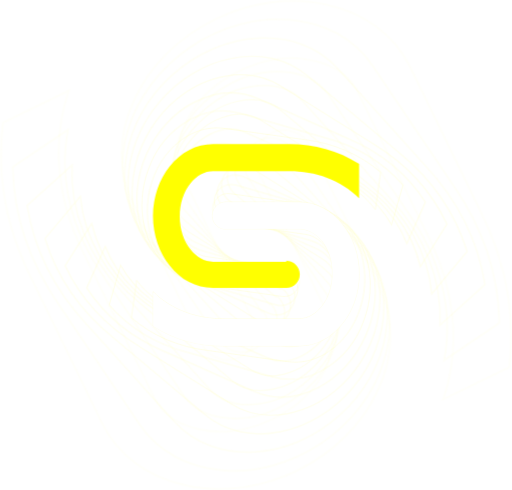
t = 0.00 s
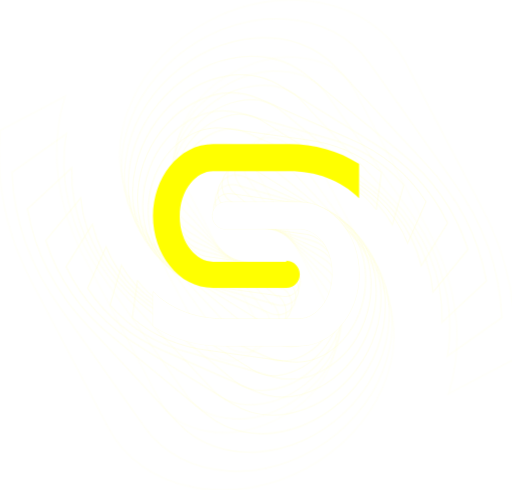
t = 0.45 s
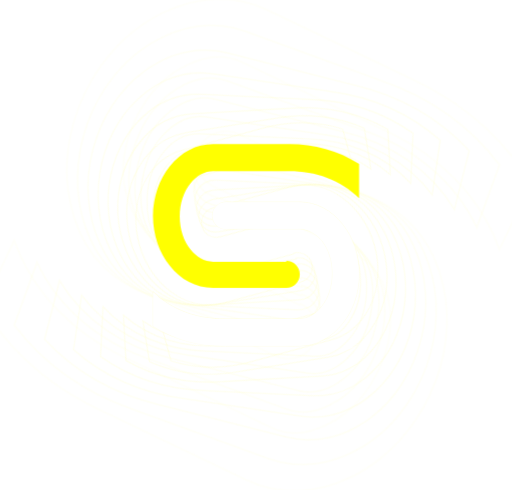
t = 1.70 s
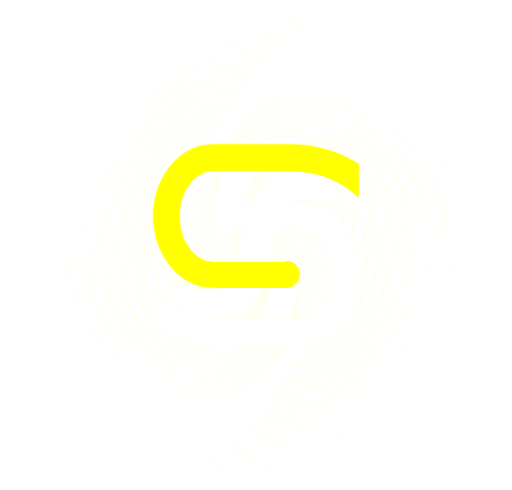
t = 2.95 s
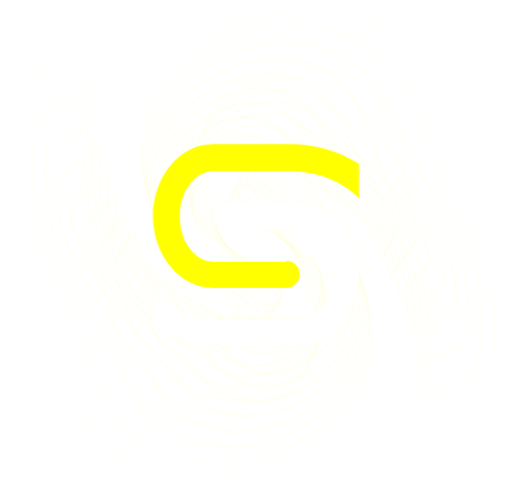
t = 4.20 s

The animated SVG that drew these frames (rendered in a browser with its animation timeline set to each time). Animation: 2 CSS @keyframes rules; one cycle of 5.45 s, repeats indefinitely.

<!-- Generator: Adobe Illustrator 19.0.0, SVG Export Plug-In  -->
<svg version="1.1"
	 xmlns="http://www.w3.org/2000/svg" xmlns:xlink="http://www.w3.org/1999/xlink" xmlns:a="http://ns.adobe.com/AdobeSVGViewerExtensions/3.0/"
	 x="0px" y="0px" width="587px" height="562px" viewBox="0 0 587 562" style="enable-background:new 0 0 587 562;"
	 xml:space="preserve" >
<style type="text/css">
	.st0{opacity:0.5;}
	.st1{fill:none;stroke:#FFFECC;stroke-miterlimit:10;}
  .st2,.st3,.st4,.st5,.st6,.st7,.st8,.st9,.st10,.st11,.st12,.st13,.st14,.st15,.st16,.st17,.st18{transform-origin: center;}
	.st2{opacity:0.45;animation-delay: 0.45s;}
	.st3{fill:none;stroke:#FFFECC;stroke-width:1.1;stroke-miterlimit:10;}
	.st4{opacity:0.4;animation-delay: 0.4s;}
	.st5{fill:none;stroke:#FFFECC;stroke-width:1.21;stroke-miterlimit:10;}
	.st6{opacity:0.35;animation-delay: 0.35s;}
	.st7{fill:none;stroke:#FFFECC;stroke-width:1.331;stroke-miterlimit:10;}
	.st8{opacity:0.3;animation-delay: 0.3s;}
	.st9{fill:none;stroke:#FFFECC;stroke-width:1.4641;stroke-miterlimit:10;}
	.st10{opacity:0.25;animation-delay: 0.25s;}
	.st11{fill:none;stroke:#FFFECC;stroke-width:1.6105;stroke-miterlimit:10;}
	.st12{opacity:0.2;animation-delay: 0.2s;}
	.st13{fill:none;stroke:#FFFECC;stroke-width:1.7716;stroke-miterlimit:10;}
	.st14{opacity:0.15;animation-delay: 0.15s;}
	.st15{fill:none;stroke:#FFFECC;stroke-width:1.9487;stroke-miterlimit:10;}
	.st16{opacity:0.1;animation-delay: 0.1s;}
	.st17{fill:none;stroke:#FFFECC;stroke-width:2.1436;stroke-miterlimit:10;}
	.st18{fill:yellow;}
	.st19{fill:#FFFFFF;}
  @-webkit-keyframes infinte_rotation{
    0%{
      transform: matrix(1, 0, 0, 1, 1, 0) rotate(0deg);
    }
    100%{
      transform: matrix(1, 0, 0, 1, 1, 0) rotate(-180deg);
    }
  }
  @keyframes infinte_rotation{
    0%{
      transform: matrix(1, 0, 0, 1, 1, 0) rotate(0deg);
    }
    100%{
      transform: matrix(1, 0, 0, 1, 1, 0) rotate(-180deg);
    }
  }
  .animate__infinte_rotation{
    -webkit-animation-name:infinte_rotation;
    animation-name:infinte_rotation;
    -webkit-animation-duration:5s;
    animation-duration:5s;
    -webkit-animation-duration:5s;
    animation-duration:5s;
    -webkit-animation-timing-function:ease-in-out;
    animation-timing-function:ease-in-out;

    -webkit-animation-iteration-count: infinite;
    animation-iteration-count: infinite;
  }
</style>
<defs>
</defs>
<g id="XMLID_15_">
	<g id="XMLID_19_">
		<g id="XMLID_44_" class="st0">
			<path id="XMLID_46_" class="st1" d="M328.2,299.2c8.1,0,14.7,6,15.4,13.9c0.9,9.2-6.7,17.1-16,17.1h-83.4
				c-19.6,0-37.4-9.6-49.7-25.5c-11.9-14.6-19.2-35.1-19.2-57s7.3-42.4,19.2-57c12.8-16,30.1-25.5,49.7-25.5h83.9c0.5,0,0.5,0,0.9,0
				c29.2-0.5,57.9,6.8,82.5,22.8c0,0,0.1,0.1,0.1,0.1v39.2l0,0c-21.4-21.4-51.5-31.5-81.7-31c-0.5,0-0.9,0-1.8,0h-83.9
				c-10,0-19.2,5.5-26,14.1c-7.8,9.6-12.3,22.8-12.3,37.9c0,15.1,4.6,28.3,12.3,37.9c6.8,8.7,16,14.1,26,14.1h83.9V299.2z"/>
			<path id="XMLID_45_" class="st1" d="M258.9,262.7c-8.1,0-14.7-6-15.4-13.9c-0.9-9.2,6.7-17.1,16-17.1h83.4
				c19.6,0,37.4,9.6,49.7,25.5c11.9,14.6,19.2,35.1,19.2,57c0,21.9-7.3,42.4-19.2,57c-12.8,16-30.1,25.5-49.7,25.5h-83.9
				c-0.5,0-0.5,0-0.9,0c-29.2,0.5-57.9-6.8-82.5-22.8c0,0-0.1-0.1-0.1-0.1v-39.2l0,0c21.4,21.4,51.5,31.5,81.7,31c0.5,0,0.9,0,1.8,0
				h83.9c10,0,19.2-5.5,26-14.1c7.8-9.6,12.3-22.8,12.3-37.9c0-15.1-4.6-28.3-12.3-37.9c-6.8-7.8-16-13.2-26-13.2H258.9z"/>
		</g>
		<g id="XMLID_41_" class="st2 animate__infinte_rotation">
			<path id="XMLID_43_" class="st3" d="M328.5,306.2c9.2,1.3,15.6,9.5,14.6,18.6c-1,9.7-10.2,16.4-19.9,15.1l-90.9-12.8
				c-21.4-3-39.3-16.2-50.3-35.4c-10.7-17.7-15.5-41.2-12.1-65c3.4-23.9,14.4-45.1,29.6-59.2c16.4-15.4,36.7-23.2,58.1-20.2
				l91.4,12.8c0.5,0.1,0.5,0.1,1,0.1c31.8,4,62,16.3,86.4,37.4c0,0,0.1,0.1,0,0.1l-6,42.7l0,0c-20.1-26.6-51.3-42.2-84.2-46.3
				c-0.5-0.1-1-0.1-2-0.3L252.8,181c-10.9-1.5-21.7,3-30.5,11.4c-9.9,9.2-16.9,23-19.2,39.4s0.6,31.5,7.6,43.1
				c6.1,10.5,15.2,17.8,26.2,19.4l91.4,12.8L328.5,306.2z"/>
			<path id="XMLID_42_" class="st3" d="M258.6,255.8c-9.2-1.3-15.6-9.5-14.6-18.6c1-9.7,10.2-16.4,19.9-15.1l90.9,12.8
				c21.4,3,39.3,16.2,50.3,35.4c10.7,17.7,15.5,41.2,12.1,65s-14.4,45.1-29.6,59.2c-16.4,15.4-36.7,23.2-58.1,20.2L238,401.9
				c-0.5-0.1-0.5-0.1-1-0.1c-31.8-4-62-16.3-86.4-37.4c0,0-0.1-0.1,0-0.1l6-42.7l0,0c20.1,26.6,51.3,42.2,84.2,46.3
				c0.5,0.1,1,0.1,2,0.3l91.4,12.8c10.9,1.5,21.7-3,30.5-11.4c9.9-9.2,16.9-23,19.2-39.4c2.3-16.4-0.6-31.5-7.6-43.1
				c-6.3-9.5-15.4-16.9-26.3-18.4L258.6,255.8z"/>
		</g>
		<g id="XMLID_38_" class="st4 animate__infinte_rotation">
			<path id="XMLID_40_" class="st5" d="M327.8,313.8c9.5,2.7,15.1,12,13.3,21.4c-2.1,11-13.5,17.5-24.2,14.5l-97.1-27.8
				c-22.8-6.5-40.3-23.6-49.3-46.3c-8.9-20.9-10.6-47.2-3.3-72.7s22.6-46.9,41.3-59.9c20.2-14.3,43.5-19.7,66.4-13.1l97.6,28
				c0.5,0.2,0.5,0.2,1.1,0.3c34.1,9.2,65.1,27.3,88.4,54c0,0,0,0.1,0,0.1l-13.1,45.6l0,0c-17.8-32.1-49.5-53.8-84.6-63.3
				c-0.5-0.2-1.1-0.3-2.1-0.6l-97.6-28c-11.7-3.3-24.1,0-35,7.8c-12.2,8.6-21.9,22.4-27,39.9c-5,17.5-4.1,34.4,1.7,48.1
				c5.1,12.4,13.9,21.8,25.5,25.1l97.6,28L327.8,313.8z"/>
			<path id="XMLID_39_" class="st5" d="M259.3,248.2c-9.5-2.7-15.1-12-13.3-21.4c2.1-11,13.5-17.5,24.2-14.5l97.1,27.8
				c22.8,6.5,40.3,23.6,49.3,46.3c8.9,20.9,10.6,47.2,3.3,72.7c-7.3,25.5-22.6,46.9-41.3,59.9c-20.2,14.3-43.5,19.7-66.4,13.1
				l-97.6-28c-0.5-0.2-0.5-0.2-1.1-0.3c-34.1-9.2-65.1-27.3-88.4-54c0,0,0-0.1,0-0.1l13.1-45.6l0,0c17.8,32.1,49.5,53.8,84.6,63.3
				c0.5,0.2,1.1,0.3,2.1,0.6l97.6,28c11.7,3.3,24.1,0,35-7.8c12.2-8.6,21.9-22.4,27-39.9c5-17.5,4.1-34.4-1.7-48.1
				c-5.4-11.3-14.2-20.7-25.8-24.1L259.3,248.2z"/>
		</g>
		<g id="XMLID_35_" class="st6 animate__infinte_rotation">
			<path id="XMLID_37_" class="st7" d="M325.8,321.9c10,4.4,14.6,15.4,11.1,25.5c-4,11.6-17.3,16.9-28.5,12L207,314.2
				c-23.9-10.6-40.3-31.9-46.6-58c-6.5-24.2-4.3-53.1,7.6-79.7s31.8-47.6,54.2-59c24.2-12.5,50.4-14.8,74.3-4.1l102.1,45.4
				c0.6,0.2,0.6,0.2,1.1,0.5c35.7,15.2,66.7,39.7,88,72.4c0,0,0,0.1,0,0.1l-21.2,47.6l0,0c-14.5-37.7-45.6-66.2-82.5-81.9
				c-0.6-0.2-1.1-0.5-2.2-1l-102.1-45.4c-12.2-5.4-26.3-3.7-39.3,3.1c-14.6,7.4-27.3,21.1-35.5,39.4c-8.1,18.3-9.8,36.9-5.5,52.7
				c3.6,14.2,11.8,25.8,24,31.3L325.3,323L325.8,321.9z"/>
			<path id="XMLID_36_" class="st7" d="M261.2,240c-10-4.4-14.6-15.4-11.1-25.5c4-11.6,17.3-16.9,28.5-12l101.5,45.2
				c23.9,10.6,40.3,31.9,46.6,58c6.5,24.2,4.3,53.1-7.6,79.7c-11.9,26.6-31.8,47.6-54.2,59c-24.2,12.5-50.4,14.8-74.3,4.1
				l-102.1-45.4c-0.6-0.2-0.6-0.2-1.1-0.5c-35.7-15.2-66.7-39.7-88-72.4c0,0,0-0.1,0-0.1l21.2-47.6l0,0
				c14.5,37.7,45.6,66.2,82.5,81.9c0.6,0.2,1.1,0.5,2.2,1l102.1,45.4c12.2,5.4,26.3,3.7,39.3-3.1c14.6-7.4,27.3-21.1,35.5-39.4
				c8.1-18.3,9.8-36.9,5.5-52.7c-4.1-13.1-12.3-24.7-24.5-30.2L261.2,240z"/>
		</g>
		<g id="XMLID_32_" class="st8 animate__infinte_rotation">
			<path id="XMLID_34_" class="st9" d="M322.4,330.5c10.5,6.6,13.8,19.9,7.7,30.6c-6.5,11.2-21.3,14.5-32.3,7.6l-103.7-64.8
				c-24.4-15.2-39-40.9-41.9-70.3c-3.4-27.3,3.5-58.5,20.5-85.7s42-47,68-55.9c28.2-9.9,57.2-8.4,81.6,6.9L426.5,164
				c0.6,0.4,0.6,0.4,1.1,0.7c36.6,22.1,66.6,53.4,84.8,92.3c0,0,0,0.1,0,0.1L482,305.8l0,0c-10-43.3-39.6-79.1-77.3-101.9
				c-0.6-0.4-1.1-0.7-2.3-1.4l-104.2-65.1c-12.5-7.8-28-8.1-43.3-2.6c-17.1,5.9-33,18.8-44.7,37.5s-16.3,38.7-14.1,56.6
				c1.8,16.1,8.9,29.9,21.3,37.7l104.2,65.1L322.4,330.5z"/>
			<path id="XMLID_33_" class="st9" d="M264.6,231.4c-10.5-6.6-13.8-19.9-7.7-30.6c6.5-11.2,21.3-14.5,32.3-7.6L392.9,258
				c24.4,15.2,39,40.9,41.9,70.3c3.4,27.3-3.5,58.5-20.5,85.7s-42,47-68,55.9c-28.2,9.9-57.2,8.4-81.6-6.9l-104.2-65.1
				c-0.6-0.4-0.6-0.4-1.1-0.7c-36.6-22.1-66.6-53.4-84.8-92.3c0,0,0-0.1,0-0.1l30.4-48.6l0,0c10,43.3,39.6,79.1,77.3,101.9
				c0.6,0.4,1.1,0.7,2.3,1.4l104.2,65.1c12.5,7.8,28,8.1,43.3,2.6c17.1-5.9,33-18.8,44.7-37.5s16.3-38.7,14.1-56.6
				c-2.5-14.9-9.6-28.8-22-36.6L264.6,231.4z"/>
		</g>
		<g id="XMLID_29_" class="st10 animate__infinte_rotation">
			<path id="XMLID_31_" class="st11" d="M317.5,339.5c10.4,8.8,11.9,23.8,3.5,34.4c-8.8,11.2-25.4,12.5-36.3,3.3l-103-86.5
				c-24.2-20.3-36.2-50.5-34.9-83c0.5-30.3,12.7-63.2,35.4-90.2s52.9-44.8,82.7-50.5c32.3-6.5,63.6-0.3,87.8,20l103.5,86.9
				c0.6,0.5,0.6,0.5,1.1,0.9c36.5,29.6,64.4,68.4,78.2,113.5c0,0,0,0.1,0,0.1L495,336.9l0,0c-4.3-48.6-31-92.2-68.6-122.8
				c-0.6-0.5-1.1-0.9-2.3-1.9l-103.5-86.9c-12.4-10.4-29.3-13.1-46.7-9.5c-19.5,3.8-38.8,15.4-54.4,34c-15.6,18.6-23.6,39.6-24,59.5
				c-0.5,17.8,5.1,34,17.4,44.4l103.4,86.8c0.1,0,0.1,0,0.2,0l0.8-0.9C317.4,339.4,317.5,339.4,317.5,339.5z"/>
			<path id="XMLID_30_" class="st11" d="M269.6,222.6c-10.5-8.8-12-23.8-3.7-34.5c8.8-11.2,25.4-12.5,36.3-3.3l103,86.5
				c24.2,20.3,36.2,50.5,34.9,83c-0.5,30.3-12.7,63.2-35.4,90.2c-22.7,27-52.9,44.8-82.7,50.5c-32.3,6.5-63.6,0.3-87.8-20L130.8,388
				c-0.6-0.5-0.6-0.5-1.1-0.9c-36.5-29.6-64.4-68.4-78.2-113.5c0,0,0-0.1,0-0.1L92,225.1l0,0c4.3,48.6,31,92.2,68.6,122.8
				c0.6,0.5,1.1,0.9,2.3,1.9l103.5,86.9c12.4,10.4,29.3,13.1,46.7,9.5c19.5-3.8,38.8-15.4,54.4-34c15.6-18.6,23.6-39.6,24-59.5
				c-0.4-16.7-6-32.8-18.4-43.2L269.6,222.6z"/>
		</g>
		<g id="XMLID_26_" class="st12 animate__infinte_rotation">
			<path id="XMLID_28_" class="st13" d="M310.7,348.4c9.9,11.2,9.3,27.7-1.4,38c-11.3,10.9-29.5,9.8-40-1.8l-99.1-110
				c-23.3-25.8-31.7-60.6-25.3-95.7c5.2-32.9,23.5-66.9,52.4-92.8s64.5-40.7,97.8-42.4c36.2-2.1,69.3,9.4,92.6,35.2l99.5,110.5
				c0.5,0.6,0.5,0.6,1.1,1.2c35.2,37.9,59.6,84.3,67.8,135.7c0,0,0,0.1,0,0.1l-51.6,46.5l0,0c2.8-53.6-19.7-105.2-56-144.3
				c-0.5-0.6-1.1-1.2-2.2-2.4l-99.5-110.5c-11.9-13.2-29.9-18.7-49.4-17.5c-21.8,1.1-44.6,10.8-64.4,28.7s-31.8,39.5-35.2,61.1
				c-3.3,19.3,0.3,37.8,12.2,51l99.4,110.4c0,0.1,0.1,0.1,0.2,0l1-0.9C310.6,348.3,310.6,348.3,310.7,348.4z"/>
			<path id="XMLID_27_" class="st13" d="M276.5,213.7c-10-11.2-9.4-27.8,1.3-38.1c11.3-10.9,29.5-9.8,40,1.8l99.1,110
				c23.3,25.8,31.7,60.6,25.3,95.7c-5.2,32.9-23.5,66.9-52.4,92.8c-28.8,26-64.5,40.7-97.8,42.4c-36.2,2.1-69.3-9.4-92.6-35.2
				L99.9,372.7c-0.5-0.6-0.5-0.6-1.1-1.2C63.6,333.6,39.2,287.1,31,235.8c0,0,0-0.1,0-0.1l51.6-46.5l0,0
				c-2.8,53.6,19.7,105.2,56,144.3c0.5,0.6,1.1,1.2,2.2,2.4l99.5,110.5c11.9,13.2,29.9,18.7,49.4,17.5c21.8-1.1,44.6-10.8,64.4-28.7
				c19.8-17.8,31.8-39.5,35.2-61.1c2.1-18.2-1.5-36.7-13.4-49.9L276.5,213.7z"/>
		</g>
		<g id="XMLID_23_" class="st14 animate__infinte_rotation">
			<path id="XMLID_25_" class="st15" d="M301.9,357c9.1,13.7,5.9,31.6-7.3,41.2c-13.9,10.1-33.6,6.2-43.3-8.1l-91.1-135
				c-21.4-31.7-25.3-70.9-12.9-108.2c10.7-35.1,35.9-69.2,71.2-93.1s76.5-34.4,113-31.2c39.7,3.2,74.1,20.8,95.5,52.5l91.5,135.6
				c0.5,0.7,0.5,0.7,1,1.5c32.5,46.6,52.1,101,53.1,158.2c0,0,0,0.1-0.1,0.1l-63.3,42.7l0,0c11.3-58-5.3-117.6-38.9-165.7
				c-0.5-0.7-1-1.5-2-2.9l-91.5-135.6c-10.9-16.2-29.7-25-51.2-26.6c-23.9-2.1-50.3,5-74.6,21.4c-24.3,16.4-40.7,38.2-47.7,61.2
				c-6.5,20.5-5.4,41.2,5.5,57.4l91.4,135.5c0,0.1,0.1,0.1,0.2,0l1.3-0.8C301.8,356.9,301.9,356.9,301.9,357z"/>
			<path id="XMLID_24_" class="st15" d="M285.2,205.1c-9.2-13.7-6-31.7,7.2-41.3c13.9-10.1,33.6-6.2,43.3,8.1l91.1,135
				c21.4,31.7,25.3,70.9,12.9,108.2c-10.7,35.1-35.9,69.2-71.2,93.1c-35.4,23.9-76.5,34.4-113,31.2c-39.7-3.2-74.1-20.8-95.5-52.5
				L68.6,351.2c-0.5-0.7-0.5-0.7-1-1.5c-32.5-46.6-52.1-101-53.1-158.2c0,0,0-0.1,0.1-0.1l63.3-42.7l0,0
				c-11.3,58,5.3,117.6,38.9,165.7c0.5,0.7,1,1.5,2,2.9L210.1,453c10.9,16.2,29.7,25,51.2,26.6c23.9,2.1,50.3-5,74.6-21.4
				s40.7-38.2,47.7-61.2c5.1-19.5,4-40.2-7-56.4L285.2,205.1z"/>
		</g>
		<g id="XMLID_20_" class="st16 animate__infinte_rotation">
			<path id="XMLID_22_" class="st17" d="M291.1,365.2c7.3,15.3,2.2,33.1-11.7,42.1c-17.4,11.3-39.5,4.6-48.6-14l-78.5-160.9
				c-18.4-37.8-16.7-81.1,2.5-119.8c17-36.6,49.7-69.9,91.9-90.5S335.3-3.7,374.5,5.4c42.8,9.6,77.5,34,95.9,71.8l78.9,161.7
				c0.4,0.9,0.4,0.9,0.9,1.8c28.3,55.8,41.2,117.9,33.7,180.4c0,0.1-0.1,0.2-0.2,0.2L508.2,458l0,0c21.2-61.5,12.2-128.9-17-186.5
				c-0.4-0.9-0.9-1.8-1.7-3.5l-78.9-161.7C401.3,87,382.1,74.6,359,69.5c-25.7-5.9-55.5-2.3-84.5,11.8s-50.2,35.4-61.4,59.3
				c-10.3,21.3-12.2,44-2.8,63.4l78.8,161.5c0.1,0.1,0.2,0.2,0.4,0.1l1.3-0.6C290.8,365,291,365,291.1,365.2z"/>
			<path id="XMLID_21_" class="st17" d="M296.1,197c-7.5-15.4-2.4-33.3,11.6-42.3c16.9-11,39.7-4.1,48.6,14l78.5,160.9
				c18.4,37.8,16.7,81.1-2.5,119.8c-17,36.6-49.7,69.9-91.9,90.5s-88.6,25.8-127.9,16.7c-42.8-9.6-77.5-34-95.9-71.8L37.7,323.1
				c-0.4-0.9-0.4-0.9-0.9-1.8C8.6,265.5-4.4,203.4,3.2,140.9c0-0.1,0.1-0.2,0.2-0.2l75.4-36.8l0,0c-21.2,61.5-12.2,128.9,17,186.5
				c0.4,0.9,0.9,1.8,1.7,3.5l78.9,161.7c9.4,19.3,28.5,31.8,51.7,36.8c25.7,5.9,55.5,2.3,84.5-11.8c29-14.1,50.2-35.4,61.4-59.3
				c8.5-20.5,10.5-43.2,1.1-62.5L296.1,197z"/>
		</g>
	</g>
	<g id="XMLID_16_">
		<g id="XMLID_18_">
			<g id="XMLID_59_">
				<path id="XMLID_65_" class="st18" d="M328.2,299.2c8.7,0,15.5,6.8,15.5,15.5c0,8.7-6.8,15.5-15.5,15.5h-83.9
					c-19.6,0-37.4-9.6-49.7-25.5c-11.9-14.6-19.2-35.1-19.2-57s7.3-42.4,19.2-57c12.8-16,30.1-25.5,49.7-25.5h83.9
					c0.5,0,0.5,0,0.9,0c29.2-0.5,57.9,6.8,82.6,22.8v39.2l0,0c-21.4-21.4-51.5-31.5-81.7-31c-0.5,0-0.9,0-1.8,0h-83.9
					c-10,0-19.2,5.5-26,14.1c-7.8,9.6-12.3,22.8-12.3,37.9c0,15.1,4.6,28.3,12.3,37.9c6.8,8.7,16,14.1,26,14.1h83.9V299.2z"/>
			</g>
		</g>
		<path id="XMLID_17_" class="st19" d="M258.9,262.7c-8.7,0-15.5-6.8-15.5-15.5c0-8.7,6.8-15.5,15.5-15.5h83.9
			c19.6,0,37.4,9.6,49.7,25.5c11.9,14.6,19.2,35.1,19.2,57c0,21.9-7.3,42.4-19.2,57c-12.8,16-30.1,25.5-49.7,25.5h-83.9
			c-0.5,0-0.5,0-0.9,0c-29.2,0.5-57.9-6.8-82.6-22.8v-39.2l0,0c21.4,21.4,51.5,31.5,81.7,31c0.5,0,0.9,0,1.8,0h83.9
			c10,0,19.2-5.5,26-14.1c7.8-9.6,12.3-22.8,12.3-37.9c0-15.1-4.6-28.3-12.3-37.9c-6.8-7.8-16-13.2-26-13.2H258.9z"/>
	</g>
</g>
</svg>
